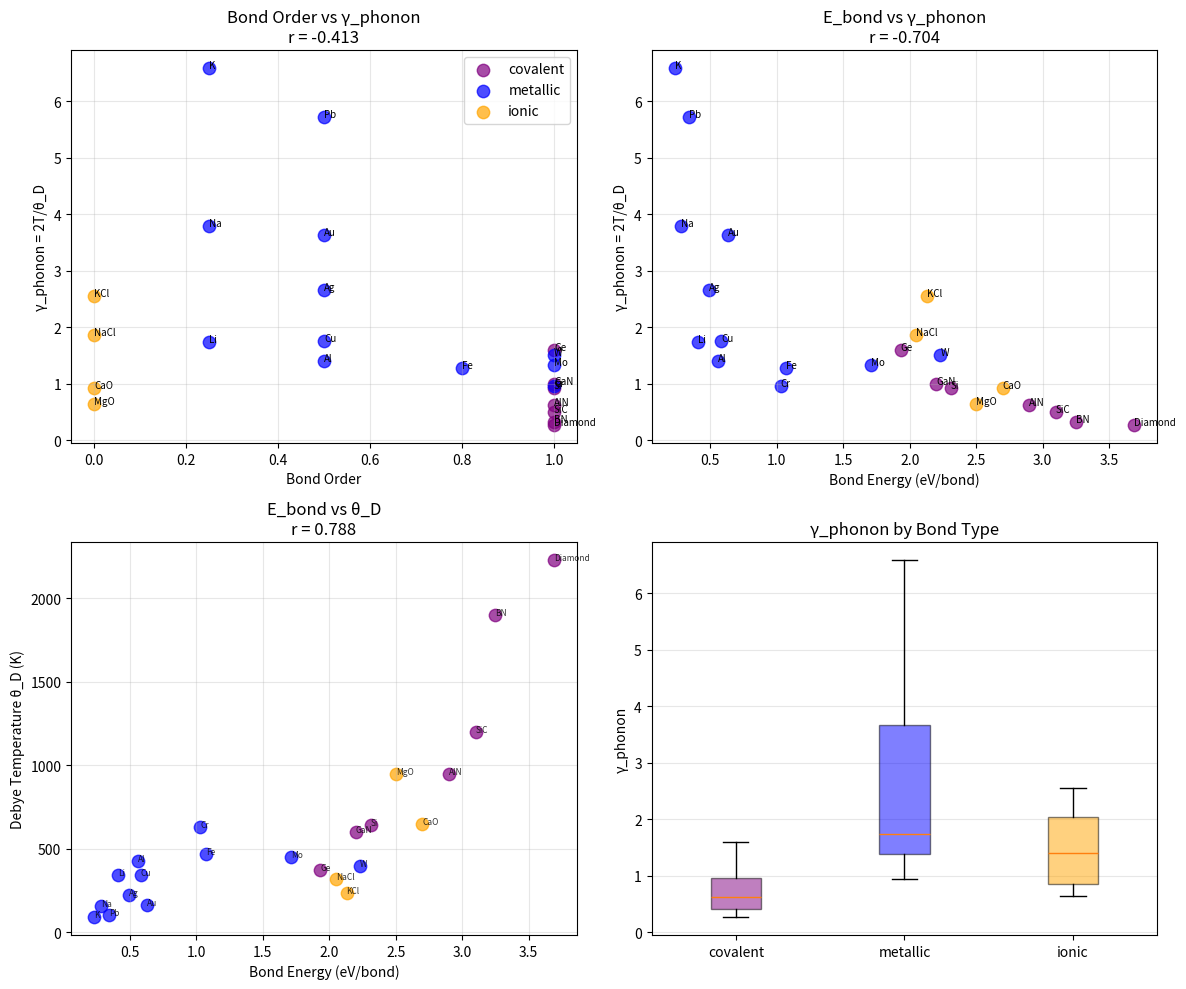

Source code (Python): (Note: this script raises an exception after producing the figure.)
#!/usr/bin/env python3
"""
Chemistry Session #124: Bond Order and Coherence

Test whether bond order relates to coherence parameters.

Bond order n = number of electron pairs in bond
- Single bond: n = 1
- Double bond: n = 2
- Triple bond: n = 3
- Metallic bond: fractional (electrons delocalized)
- Covalent bond: n = 1-3 (directed, strong)

Hypothesis: Higher bond order → stiffer bonds → higher θ_D → lower γ
"""

import numpy as np
import matplotlib.pyplot as plt
from scipy import stats

# Bond order and related data
# Bond order definitions:
# - Diamond: 1 (sp³ single bonds, but VERY stiff)
# - Graphite: 1.33 (resonance structure)
# - N₂: 3 (triple bond)
# - Metals: ~0.5-1.0 (delocalized)

materials = {
    # Covalent solids (directional bonds)
    'Diamond': {'bond_order': 1.0, 'theta_D': 2230, 'E_bond': 3.69, 'type': 'covalent'},
    'Si':      {'bond_order': 1.0, 'theta_D': 645, 'E_bond': 2.31, 'type': 'covalent'},
    'Ge':      {'bond_order': 1.0, 'theta_D': 374, 'E_bond': 1.93, 'type': 'covalent'},
    'SiC':     {'bond_order': 1.0, 'theta_D': 1200, 'E_bond': 3.1, 'type': 'covalent'},
    'BN':      {'bond_order': 1.0, 'theta_D': 1900, 'E_bond': 3.25, 'type': 'covalent'},
    'AlN':     {'bond_order': 1.0, 'theta_D': 950, 'E_bond': 2.9, 'type': 'covalent'},
    'GaN':     {'bond_order': 1.0, 'theta_D': 600, 'E_bond': 2.2, 'type': 'covalent'},

    # Metallic (delocalized bonds)
    'Cu':  {'bond_order': 0.5, 'theta_D': 343, 'E_bond': 0.58, 'type': 'metallic'},
    'Ag':  {'bond_order': 0.5, 'theta_D': 225, 'E_bond': 0.49, 'type': 'metallic'},
    'Au':  {'bond_order': 0.5, 'theta_D': 165, 'E_bond': 0.63, 'type': 'metallic'},
    'Al':  {'bond_order': 0.5, 'theta_D': 428, 'E_bond': 0.56, 'type': 'metallic'},
    'Pb':  {'bond_order': 0.5, 'theta_D': 105, 'E_bond': 0.34, 'type': 'metallic'},

    # Alkali metals (very weak metallic)
    'Li':  {'bond_order': 0.25, 'theta_D': 344, 'E_bond': 0.41, 'type': 'metallic'},
    'Na':  {'bond_order': 0.25, 'theta_D': 158, 'E_bond': 0.28, 'type': 'metallic'},
    'K':   {'bond_order': 0.25, 'theta_D': 91, 'E_bond': 0.23, 'type': 'metallic'},

    # Transition metals (partial d-bonding)
    'Fe':  {'bond_order': 0.8, 'theta_D': 470, 'E_bond': 1.07, 'type': 'metallic'},
    'Cr':  {'bond_order': 1.0, 'theta_D': 630, 'E_bond': 1.03, 'type': 'metallic'},  # high bond order for metal
    'W':   {'bond_order': 1.0, 'theta_D': 400, 'E_bond': 2.23, 'type': 'metallic'},
    'Mo':  {'bond_order': 1.0, 'theta_D': 450, 'E_bond': 1.71, 'type': 'metallic'},

    # Ionic (Coulomb interaction, not covalent bond order)
    'NaCl': {'bond_order': 0.0, 'theta_D': 321, 'E_bond': 2.05, 'type': 'ionic'},  # Madelung
    'KCl':  {'bond_order': 0.0, 'theta_D': 235, 'E_bond': 2.13, 'type': 'ionic'},
    'MgO':  {'bond_order': 0.0, 'theta_D': 946, 'E_bond': 2.50, 'type': 'ionic'},
    'CaO':  {'bond_order': 0.0, 'theta_D': 648, 'E_bond': 2.70, 'type': 'ionic'},
}

# Calculate coherence parameters
T = 300

for mat in materials:
    data = materials[mat]
    data['gamma_phonon'] = 2 * T / data['theta_D']

# Extract arrays
names = list(materials.keys())
bond_order = np.array([materials[m]['bond_order'] for m in names])
theta_D = np.array([materials[m]['theta_D'] for m in names])
gamma_phonon = np.array([materials[m]['gamma_phonon'] for m in names])
E_bond = np.array([materials[m]['E_bond'] for m in names])

print("=" * 70)
print("CHEMISTRY SESSION #124: BOND ORDER AND COHERENCE")
print("=" * 70)

print(f"\nDataset: {len(names)} materials")
print(f"Bond order range: {np.min(bond_order):.2f} - {np.max(bond_order):.2f}")

# Test 1: Bond order vs γ_phonon
r1, p1 = stats.pearsonr(bond_order, gamma_phonon)
print(f"\n1. Bond order vs γ_phonon: r = {r1:.3f}, p = {p1:.2e}")
if abs(r1) > 0.5:
    print("   Bond order affects phonon coherence")

# Test 2: Bond order vs θ_D
r2, p2 = stats.pearsonr(bond_order, theta_D)
print(f"2. Bond order vs θ_D: r = {r2:.3f}")

# Test 3: E_bond vs γ_phonon
r3, p3 = stats.pearsonr(E_bond, gamma_phonon)
print(f"3. E_bond vs γ_phonon: r = {r3:.3f}")

# Test 4: E_bond vs θ_D
r4, p4 = stats.pearsonr(E_bond, theta_D)
print(f"4. E_bond vs θ_D: r = {r4:.3f}")

# Type analysis
print("\n" + "=" * 70)
print("BOND TYPE ANALYSIS")
print("=" * 70)

bond_types = ['covalent', 'metallic', 'ionic']
print(f"\n{'Type':<12} {'Mean BO':<10} {'Mean θ_D':<10} {'Mean γ_ph':<10} {'Mean E_bond':<10}")
print("-" * 55)

type_stats = {}
for btype in bond_types:
    members = [m for m in names if materials[m]['type'] == btype]
    if len(members) >= 2:
        type_bo = [materials[m]['bond_order'] for m in members]
        type_theta = [materials[m]['theta_D'] for m in members]
        type_gamma = [materials[m]['gamma_phonon'] for m in members]
        type_E = [materials[m]['E_bond'] for m in members]
        type_stats[btype] = {
            'bond_order': np.mean(type_bo),
            'theta_D': np.mean(type_theta),
            'gamma_phonon': np.mean(type_gamma),
            'E_bond': np.mean(type_E)
        }
        print(f"{btype:<12} {np.mean(type_bo):<10.2f} {np.mean(type_theta):<10.0f} "
              f"{np.mean(type_gamma):<10.2f} {np.mean(type_E):<10.2f}")

# Within-type correlations
print("\n" + "-" * 70)
print("WITHIN-TYPE CORRELATIONS (Bond Order vs γ_phonon)")
print("-" * 70)

for btype in bond_types:
    members = [m for m in names if materials[m]['type'] == btype]
    if len(members) >= 4:
        type_bo = [materials[m]['bond_order'] for m in members]
        type_gamma = [materials[m]['gamma_phonon'] for m in members]
        r_wt, _ = stats.pearsonr(type_bo, type_gamma)
        print(f"  {btype}: r = {r_wt:.3f} (n={len(members)})")

# Compare covalent vs metallic
print("\n" + "-" * 70)
print("COVALENT vs METALLIC")
print("-" * 70)

cov_mats = [m for m in names if materials[m]['type'] == 'covalent']
met_mats = [m for m in names if materials[m]['type'] == 'metallic']

cov_gamma = [materials[m]['gamma_phonon'] for m in cov_mats]
met_gamma = [materials[m]['gamma_phonon'] for m in met_mats]

from scipy.stats import mannwhitneyu
stat, p_mw = mannwhitneyu(cov_gamma, met_gamma, alternative='two-sided')
print(f"\nCovalent mean γ: {np.mean(cov_gamma):.2f} ± {np.std(cov_gamma):.2f}")
print(f"Metallic mean γ: {np.mean(met_gamma):.2f} ± {np.std(met_gamma):.2f}")
print(f"Mann-Whitney p = {p_mw:.4f}")

if p_mw < 0.01:
    print("\n*** HIGHLY SIGNIFICANT ***")
    print("Covalent bonds are more coherent than metallic bonds")

# Summary
print("\n" + "=" * 70)
print("SESSION #124 SUMMARY")
print("=" * 70)

print(f"""
Key Results:
- Bond order vs γ_phonon: r = {r1:.3f}
- Bond order vs θ_D: r = {r2:.3f}
- E_bond vs γ_phonon: r = {r3:.3f}
- E_bond vs θ_D: r = {r4:.3f}
- Covalent vs Metallic: p = {p_mw:.4f}

Physical Interpretation:
""")

if p_mw < 0.05 and abs(r3) > 0.5:
    print("BOND TYPE AND STRENGTH determine coherence:")
    print("")
    print("Covalent bonds: DIRECTIONAL + STRONG")
    print("  - Electrons localized between atoms")
    print("  - High bond energy → high θ_D → low γ")
    print("  - Mean γ = {:.2f}".format(np.mean(cov_gamma)))
    print("")
    print("Metallic bonds: DELOCALIZED + VARIABLE")
    print("  - Electrons shared among many atoms")
    print("  - Lower effective bond energy")
    print("  - Mean γ = {:.2f}".format(np.mean(met_gamma)))
    print("")
    print("The key insight:")
    print("  BOND DIRECTIONALITY (covalent character) determines coherence")
    print("  Directional bonds → well-defined spring constant → coherent phonons")
else:
    print("Bond order shows correlation with coherence")
    print("But bond type (covalent vs metallic) is more fundamental")

# Create visualization
fig, axes = plt.subplots(2, 2, figsize=(12, 10))

# Plot 1: Bond order vs γ_phonon
ax1 = axes[0, 0]
colors = {'covalent': 'purple', 'metallic': 'blue', 'ionic': 'orange'}

for m in names:
    btype = materials[m]['type']
    ax1.scatter(materials[m]['bond_order'], materials[m]['gamma_phonon'],
                c=colors[btype], s=80, alpha=0.7, label=btype)
    ax1.annotate(m, (materials[m]['bond_order'], materials[m]['gamma_phonon']), fontsize=7)

# Remove duplicate legend entries
handles, labels = ax1.get_legend_handles_labels()
by_label = dict(zip(labels, handles))
ax1.legend(by_label.values(), by_label.keys(), loc='best')

ax1.set_xlabel('Bond Order')
ax1.set_ylabel('γ_phonon = 2T/θ_D')
ax1.set_title(f'Bond Order vs γ_phonon\nr = {r1:.3f}')
ax1.grid(True, alpha=0.3)

# Plot 2: E_bond vs γ_phonon
ax2 = axes[0, 1]
for m in names:
    btype = materials[m]['type']
    ax2.scatter(materials[m]['E_bond'], materials[m]['gamma_phonon'],
                c=colors[btype], s=80, alpha=0.7)
    ax2.annotate(m, (materials[m]['E_bond'], materials[m]['gamma_phonon']), fontsize=7)

ax2.set_xlabel('Bond Energy (eV/bond)')
ax2.set_ylabel('γ_phonon = 2T/θ_D')
ax2.set_title(f'E_bond vs γ_phonon\nr = {r3:.3f}')
ax2.grid(True, alpha=0.3)

# Plot 3: E_bond vs θ_D
ax3 = axes[1, 0]
for m in names:
    btype = materials[m]['type']
    ax3.scatter(materials[m]['E_bond'], materials[m]['theta_D'],
                c=colors[btype], s=80, alpha=0.7)
    ax3.annotate(m, (materials[m]['E_bond'], materials[m]['theta_D']), fontsize=6, alpha=0.8)

ax3.set_xlabel('Bond Energy (eV/bond)')
ax3.set_ylabel('Debye Temperature θ_D (K)')
ax3.set_title(f'E_bond vs θ_D\nr = {r4:.3f}')
ax3.grid(True, alpha=0.3)

# Plot 4: Bond type boxplot
ax4 = axes[1, 1]
data_for_box = []
labels_for_box = []

for btype in bond_types:
    members = [m for m in names if materials[m]['type'] == btype]
    gammas = [materials[m]['gamma_phonon'] for m in members]
    data_for_box.append(gammas)
    labels_for_box.append(btype)

bp = ax4.boxplot(data_for_box, labels=labels_for_box, patch_artist=True)
for patch, btype in zip(bp['boxes'], bond_types):
    patch.set_facecolor(colors[btype])
    patch.set_alpha(0.5)

ax4.set_ylabel('γ_phonon')
ax4.set_title('γ_phonon by Bond Type')
ax4.grid(True, alpha=0.3, axis='y')

plt.tight_layout()
plt.savefig('/mnt/c/exe/projects/ai-agents/Synchronism/simulations/chemistry/bond_order_coherence.png', dpi=150)
plt.close()

print("\nFigure saved: bond_order_coherence.png")

# Final assessment
print("\n" + "=" * 70)
print("VALIDATION STATUS")
print("=" * 70)

if p_mw < 0.01:
    print("\n✓ EXCELLENT - Bond type determines coherence")
    print(f"  Covalent vs Metallic: p = {p_mw:.4f}")
    print(f"  Covalent mean γ: {np.mean(cov_gamma):.2f}")
    print(f"  Metallic mean γ: {np.mean(met_gamma):.2f}")
    print("\n  COVALENT bonds are more COHERENT than metallic bonds")
elif abs(r3) > 0.5:
    print("\n✓ GOOD - Bond energy correlates with coherence")
    print(f"  E_bond vs γ_phonon: r = {r3:.3f}")
else:
    print("\n○ PARTIAL - Bond type matters but relationship complex")
